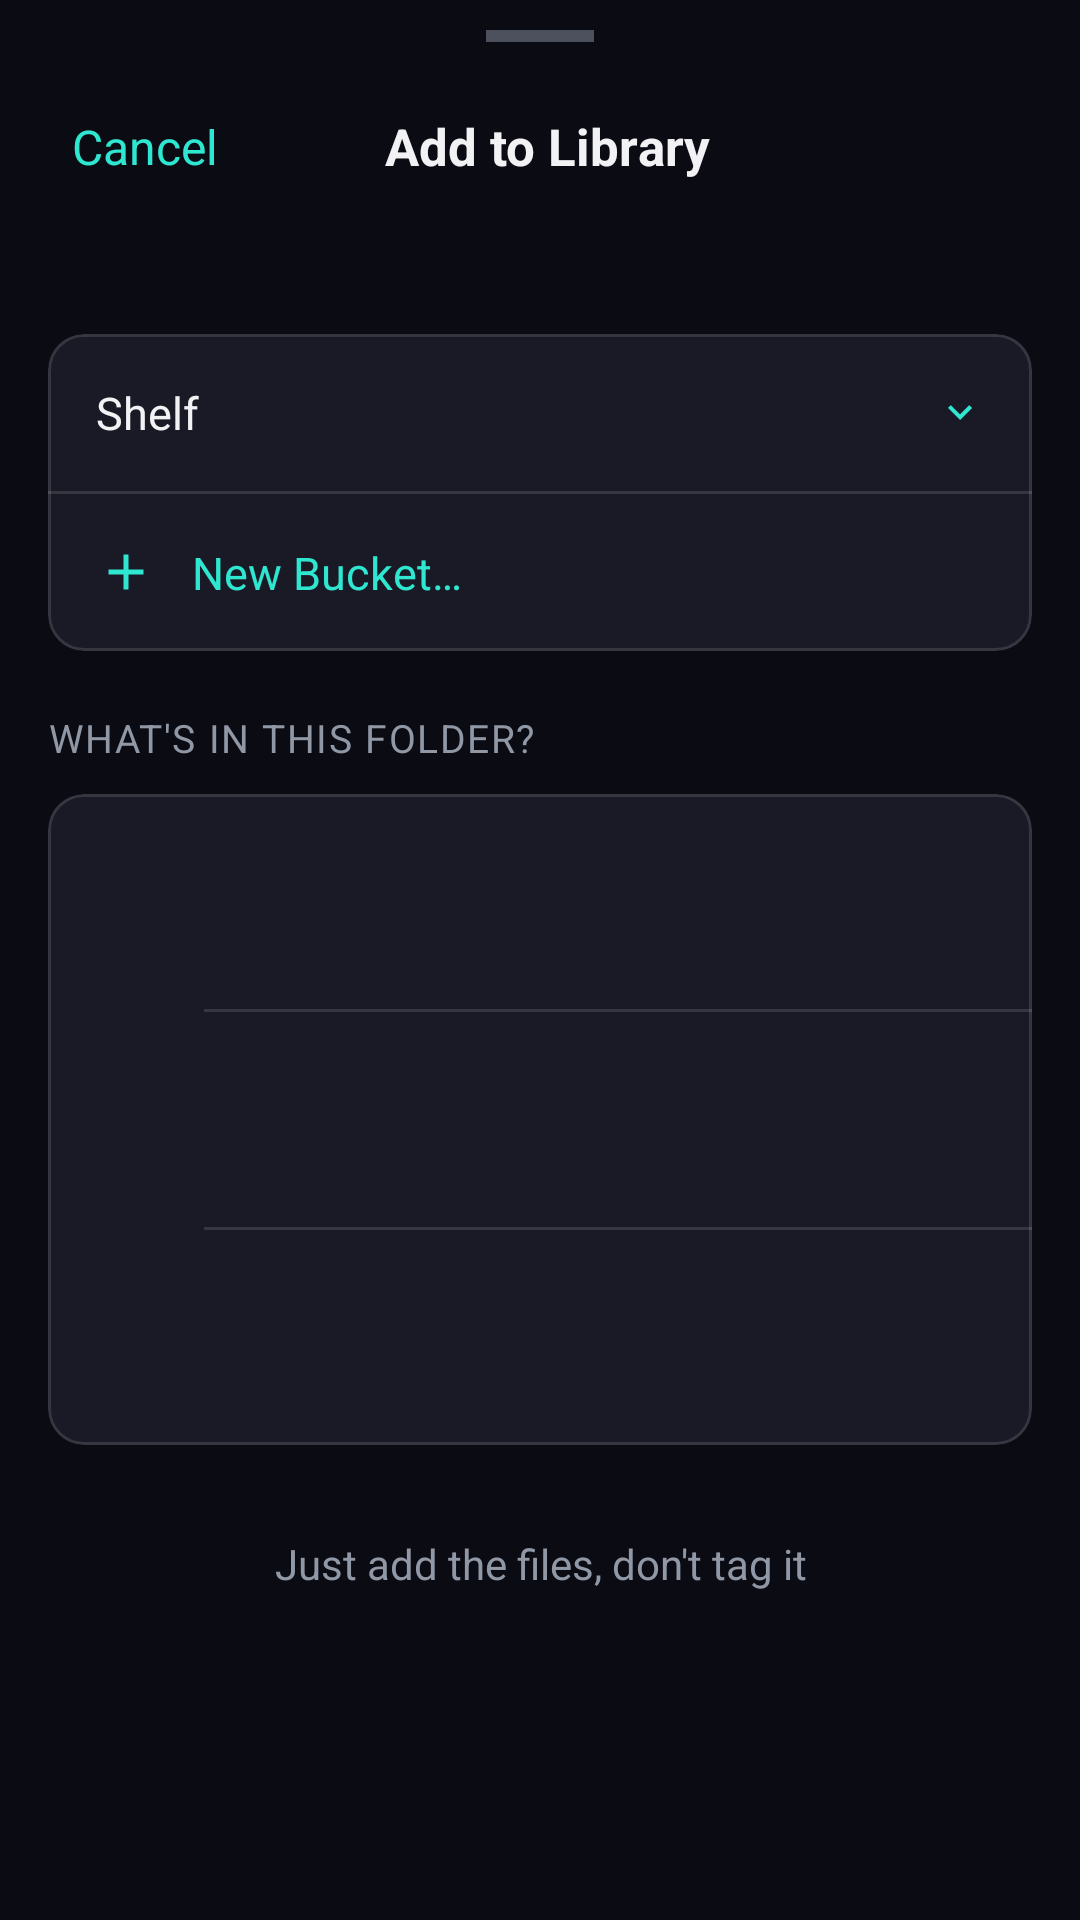

Reconstruct the res/layout file that produces this screen, plus the resources it refers to.
<!-- AndroidManifest.xml: application theme Theme.RetroTube -->
<!-- res/layout/dialog_add_to_library.xml -->
<?xml version="1.0" encoding="utf-8"?>
<LinearLayout xmlns:android="http://schemas.android.com/apk/res/android"
    xmlns:app="http://schemas.android.com/apk/res-auto"
    android:layout_width="match_parent"
    android:layout_height="wrap_content"
    android:orientation="vertical"
    android:background="@drawable/bottom_sheet_background">

    <View
        android:layout_width="36dp"
        android:layout_height="4dp"
        android:layout_gravity="center_horizontal"
        android:layout_marginTop="10dp"
        android:background="@color/retro_text_muted"
        android:alpha="0.5" />

    <LinearLayout
        android:layout_width="match_parent"
        android:layout_height="wrap_content"
        android:orientation="horizontal"
        android:gravity="center_vertical"
        android:padding="16dp">

        <TextView
            android:id="@+id/cancelButton"
            android:layout_width="wrap_content"
            android:layout_height="wrap_content"
            android:text="@string/cancel"
            android:textColor="@color/retro_teal"
            android:textSize="16sp"
            android:padding="8dp"
            android:background="?attr/selectableItemBackground" />

        <TextView
            android:layout_width="0dp"
            android:layout_height="wrap_content"
            android:layout_weight="1"
            android:gravity="center"
            android:layout_marginEnd="60dp"
            android:text="@string/add_to_library_menu"
            android:textColor="@color/retro_text_primary"
            android:textSize="17sp"
            android:textStyle="bold" />

    </LinearLayout>

    <androidx.core.widget.NestedScrollView
        android:layout_width="match_parent"
        android:layout_height="wrap_content"
        android:clipToPadding="false">

        <LinearLayout
            android:layout_width="match_parent"
            android:layout_height="wrap_content"
            android:orientation="vertical"
            android:paddingHorizontal="16dp"
            android:paddingBottom="24dp">

            <TextView
                android:id="@+id/addToTitleText"
                android:layout_width="match_parent"
                android:layout_height="wrap_content"
                android:layout_marginBottom="10dp"
                android:textColor="@color/retro_text_muted"
                android:textSize="13sp"
                android:textAllCaps="true"
                android:letterSpacing="0.04" />

            <com.google.android.material.card.MaterialCardView
                android:layout_width="match_parent"
                android:layout_height="wrap_content"
                app:cardBackgroundColor="@color/retro_surface"
                app:cardCornerRadius="12dp"
                app:cardElevation="0dp"
                app:strokeWidth="1dp"
                app:strokeColor="@color/card_stroke">

                <LinearLayout
                    android:layout_width="match_parent"
                    android:layout_height="wrap_content"
                    android:orientation="vertical">

                    <LinearLayout
                        android:id="@+id/shelfRow"
                        android:layout_width="match_parent"
                        android:layout_height="wrap_content"
                        android:orientation="horizontal"
                        android:gravity="center_vertical"
                        android:background="?attr/selectableItemBackground"
                        android:padding="16dp">

                        <TextView
                            android:layout_width="0dp"
                            android:layout_height="wrap_content"
                            android:layout_weight="1"
                            android:text="@string/shelf_label"
                            android:textColor="@color/retro_text_primary"
                            android:textSize="15sp" />

                        <TextView
                            android:id="@+id/shelfValueText"
                            android:layout_width="wrap_content"
                            android:layout_height="wrap_content"
                            android:layout_marginEnd="6dp"
                            android:textColor="@color/retro_teal"
                            android:textSize="15sp" />

                        <ImageView
                            android:layout_width="16dp"
                            android:layout_height="16dp"
                            android:src="@drawable/ic_keyboard_arrow_down"
                            app:tint="@color/retro_teal" />

                    </LinearLayout>

                    <View
                        android:layout_width="match_parent"
                        android:layout_height="1dp"
                        android:background="@color/card_stroke" />

                    <LinearLayout
                        android:id="@+id/newShelfRow"
                        android:layout_width="match_parent"
                        android:layout_height="wrap_content"
                        android:orientation="horizontal"
                        android:gravity="center_vertical"
                        android:background="?attr/selectableItemBackground"
                        android:padding="16dp">

                        <ImageView
                            android:layout_width="20dp"
                            android:layout_height="20dp"
                            android:layout_marginEnd="12dp"
                            android:src="@drawable/ic_add"
                            app:tint="@color/retro_teal" />

                        <TextView
                            android:layout_width="wrap_content"
                            android:layout_height="wrap_content"
                            android:text="@string/bucket_new"
                            android:textColor="@color/retro_teal"
                            android:textSize="15sp" />

                    </LinearLayout>

                </LinearLayout>

            </com.google.android.material.card.MaterialCardView>

            <TextView
                android:layout_width="match_parent"
                android:layout_height="wrap_content"
                android:layout_marginTop="20dp"
                android:layout_marginBottom="10dp"
                android:text="@string/whats_in_this_folder"
                android:textColor="@color/retro_text_muted"
                android:textSize="13sp"
                android:textAllCaps="true"
                android:letterSpacing="0.04" />

            <com.google.android.material.card.MaterialCardView
                android:layout_width="match_parent"
                android:layout_height="wrap_content"
                app:cardBackgroundColor="@color/retro_surface"
                app:cardCornerRadius="12dp"
                app:cardElevation="0dp"
                app:strokeWidth="1dp"
                app:strokeColor="@color/card_stroke">

                <LinearLayout
                    android:layout_width="match_parent"
                    android:layout_height="wrap_content"
                    android:orientation="vertical">

                    <include
                        android:id="@+id/singleShowOption"
                        layout="@layout/item_add_to_library_option" />

                    <View
                        android:layout_width="match_parent"
                        android:layout_height="1dp"
                        android:layout_marginStart="52dp"
                        android:background="@color/card_stroke" />

                    <include
                        android:id="@+id/categoryOfShowsOption"
                        layout="@layout/item_add_to_library_option" />

                    <View
                        android:layout_width="match_parent"
                        android:layout_height="1dp"
                        android:layout_marginStart="52dp"
                        android:background="@color/card_stroke" />

                    <include
                        android:id="@+id/folderOfMoviesOption"
                        layout="@layout/item_add_to_library_option" />

                </LinearLayout>

            </com.google.android.material.card.MaterialCardView>

            <TextView
                android:id="@+id/skipButton"
                android:layout_width="match_parent"
                android:layout_height="wrap_content"
                android:layout_marginTop="20dp"
                android:gravity="center"
                android:padding="10dp"
                android:background="?attr/selectableItemBackground"
                android:text="@string/add_to_library_skip"
                android:textColor="@color/retro_text_muted"
                android:textSize="14sp" />

        </LinearLayout>

    </androidx.core.widget.NestedScrollView>

</LinearLayout>
<!-- res/layout/item_add_to_library_option.xml (included above) -->
<?xml version="1.0" encoding="utf-8"?>
<LinearLayout xmlns:android="http://schemas.android.com/apk/res/android"
    xmlns:app="http://schemas.android.com/apk/res-auto"
    android:id="@+id/optionRoot"
    android:layout_width="match_parent"
    android:layout_height="wrap_content"
    android:orientation="horizontal"
    android:gravity="top"
    android:background="?attr/selectableItemBackground"
    android:padding="16dp">

    <ImageView
        android:id="@+id/optionIcon"
        android:layout_width="20dp"
        android:layout_height="20dp"
        android:layout_marginTop="2dp"
        android:layout_marginEnd="12dp"
        app:tint="@color/retro_teal" />

    <LinearLayout
        android:layout_width="0dp"
        android:layout_height="wrap_content"
        android:layout_weight="1"
        android:orientation="vertical">

        <TextView
            android:id="@+id/optionTitle"
            android:layout_width="match_parent"
            android:layout_height="wrap_content"
            android:textColor="@color/retro_teal"
            android:textSize="15sp" />

        <TextView
            android:id="@+id/optionDescription"
            android:layout_width="match_parent"
            android:layout_height="wrap_content"
            android:layout_marginTop="2dp"
            android:textColor="@color/retro_text_muted"
            android:textSize="12.5sp" />

    </LinearLayout>

</LinearLayout>
<!-- resources referenced by this layout -->
<resources>
  <color name="card_stroke">#1FFFFFFF</color>
  <color name="retro_surface">#1A1A26</color>
  <color name="retro_teal">#2FE6D0</color>
  <color name="retro_text_muted">#9098A6</color>
  <color name="retro_text_primary">#F2F2F5</color>
  <!-- drawable bottom_sheet_background (drawable) -->
  <?xml version="1.0" encoding="utf-8"?>
  <shape xmlns:android="http://schemas.android.com/apk/res/android">
      <solid android:color="@color/retro_background" />
      <corners
          android:topLeftRadius="16dp"
          android:topRightRadius="16dp" />
  </shape>
  <!-- drawable ic_add (drawable) -->
  <?xml version="1.0" encoding="utf-8"?>
  <vector xmlns:android="http://schemas.android.com/apk/res/android"
      android:width="24dp"
      android:height="24dp"
      android:viewportWidth="24"
      android:viewportHeight="24"
      android:tint="?attr/colorControlNormal">
      <path
          android:fillColor="#FF000000"
          android:pathData="M19 13h-6v6h-2v-6H5v-2h6V5h2v6h6v2z" />
  </vector>
  <!-- drawable ic_keyboard_arrow_down (drawable) -->
  <?xml version="1.0" encoding="utf-8"?>
  <vector xmlns:android="http://schemas.android.com/apk/res/android"
      android:width="24dp"
      android:height="24dp"
      android:viewportWidth="24"
      android:viewportHeight="24"
      android:tint="?attr/colorControlNormal">
      <path
          android:fillColor="#FF000000"
          android:pathData="M7.41 8.59L12 13.17l4.59-4.58L18 10l-6 6-6-6 1.41-1.41z" />
  </vector>
  <string name="add_to_library_menu">Add to Library</string>
  <string name="add_to_library_skip">Just add the files, don\'t tag it</string>
  <string name="bucket_new">New Bucket…</string>
  <string name="cancel">Cancel</string>
  <string name="shelf_label">Shelf</string>
  <string name="whats_in_this_folder">What\'s In This Folder?</string>
  <style name="Theme.RetroTube" parent="Theme.MaterialComponents.NoActionBar">
          <item name="colorPrimary">@color/retro_teal</item>
          <item name="colorPrimaryDark">@color/retro_background</item>
          <item name="colorOnPrimary">@color/retro_teal_on</item>
          <item name="colorSecondary">@color/retro_magenta</item>
          <item name="colorOnSecondary">@color/retro_magenta_on</item>
          <item name="colorSurface">@color/retro_surface</item>
          <item name="colorOnSurface">@color/retro_text_primary</item>
          <item name="colorOnBackground">@color/retro_text_primary</item>
          <item name="android:windowBackground">@color/retro_background</item>
          <item name="android:textColorPrimary">@color/retro_text_primary</item>
          <item name="android:textColorSecondary">@color/retro_text_muted</item>
          <item name="radioButtonStyle">@style/Widget.RetroTube.RadioButton</item>
          <item name="switchStyle">@style/Widget.RetroTube.Switch</item>
      </style>
  <color name="retro_background">#0B0B14</color>
  <color name="retro_teal_on">#05201C</color>
  <color name="retro_magenta">#FF2E88</color>
  <color name="retro_magenta_on">#2B0716</color>
  <style name="Widget.RetroTube.RadioButton" parent="Widget.MaterialComponents.CompoundButton.RadioButton">
          <item name="android:minHeight">56dp</item>
          <item name="android:paddingVertical">10dp</item>
          <item name="android:paddingStart">4dp</item>
          <item name="android:gravity">center_vertical</item>
      </style>
  <style name="Widget.RetroTube.Switch" parent="Widget.MaterialComponents.CompoundButton.Switch">
          <item name="android:minHeight">56dp</item>
          <item name="android:paddingVertical">10dp</item>
          <item name="android:paddingStart">4dp</item>
          <item name="android:gravity">center_vertical</item>
      </style>
</resources>
